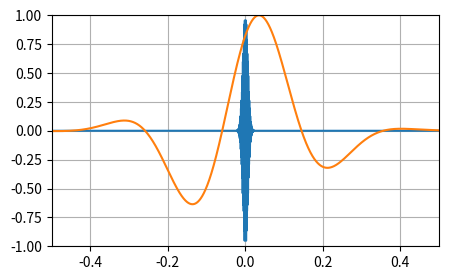

Recreate this plot in Python.
import numpy as np
from scipy import signal
import matplotlib.pyplot as plt
from matplotlib.animation import FuncAnimation, PillowWriter

x_fixed = np.linspace(-2, 2, 20000)


def animate(i):
    ax.cla()

    x = np.linspace(-0.5, 0.5, 20000) - i / 10
    f, fenv = signal.gausspulse(x, fc=5, bw=2, retquad=False, retenv=True)
    f2, fenv2 = signal.gausspulse(x, fc=120, bw=2, retenv=True)

    fenv = fenv * np.exp(1j * 2 * (x - 4) ** 3 + 1j * 3 * (x - 4) ** 2 + 1j * 0.04 * (x - 4) ** 4)

    ax.plot(x_fixed, np.real(fenv2 * np.exp(1j * 20000 * x)))
    ax.plot(x_fixed, np.real(fenv)/np.max(np.abs(np.real(fenv))))

    ax.set(xlim=(-.5, .5), ylim=(-1, 1))
    ax.grid()


fig, ax = plt.subplots(figsize=(5, 3))


animate(0)
plt.show()
#
# anim = FuncAnimation(fig, animate, interval=1000, frames=1000, repeat=False)
# [redacted]
#
# anim.save(
#     r"C:\Users\<user>\Dropbox\ETH\Semsterarbeit\VecselSemesterProject\Pythontest.gif",
#     writer=writer,
# )
